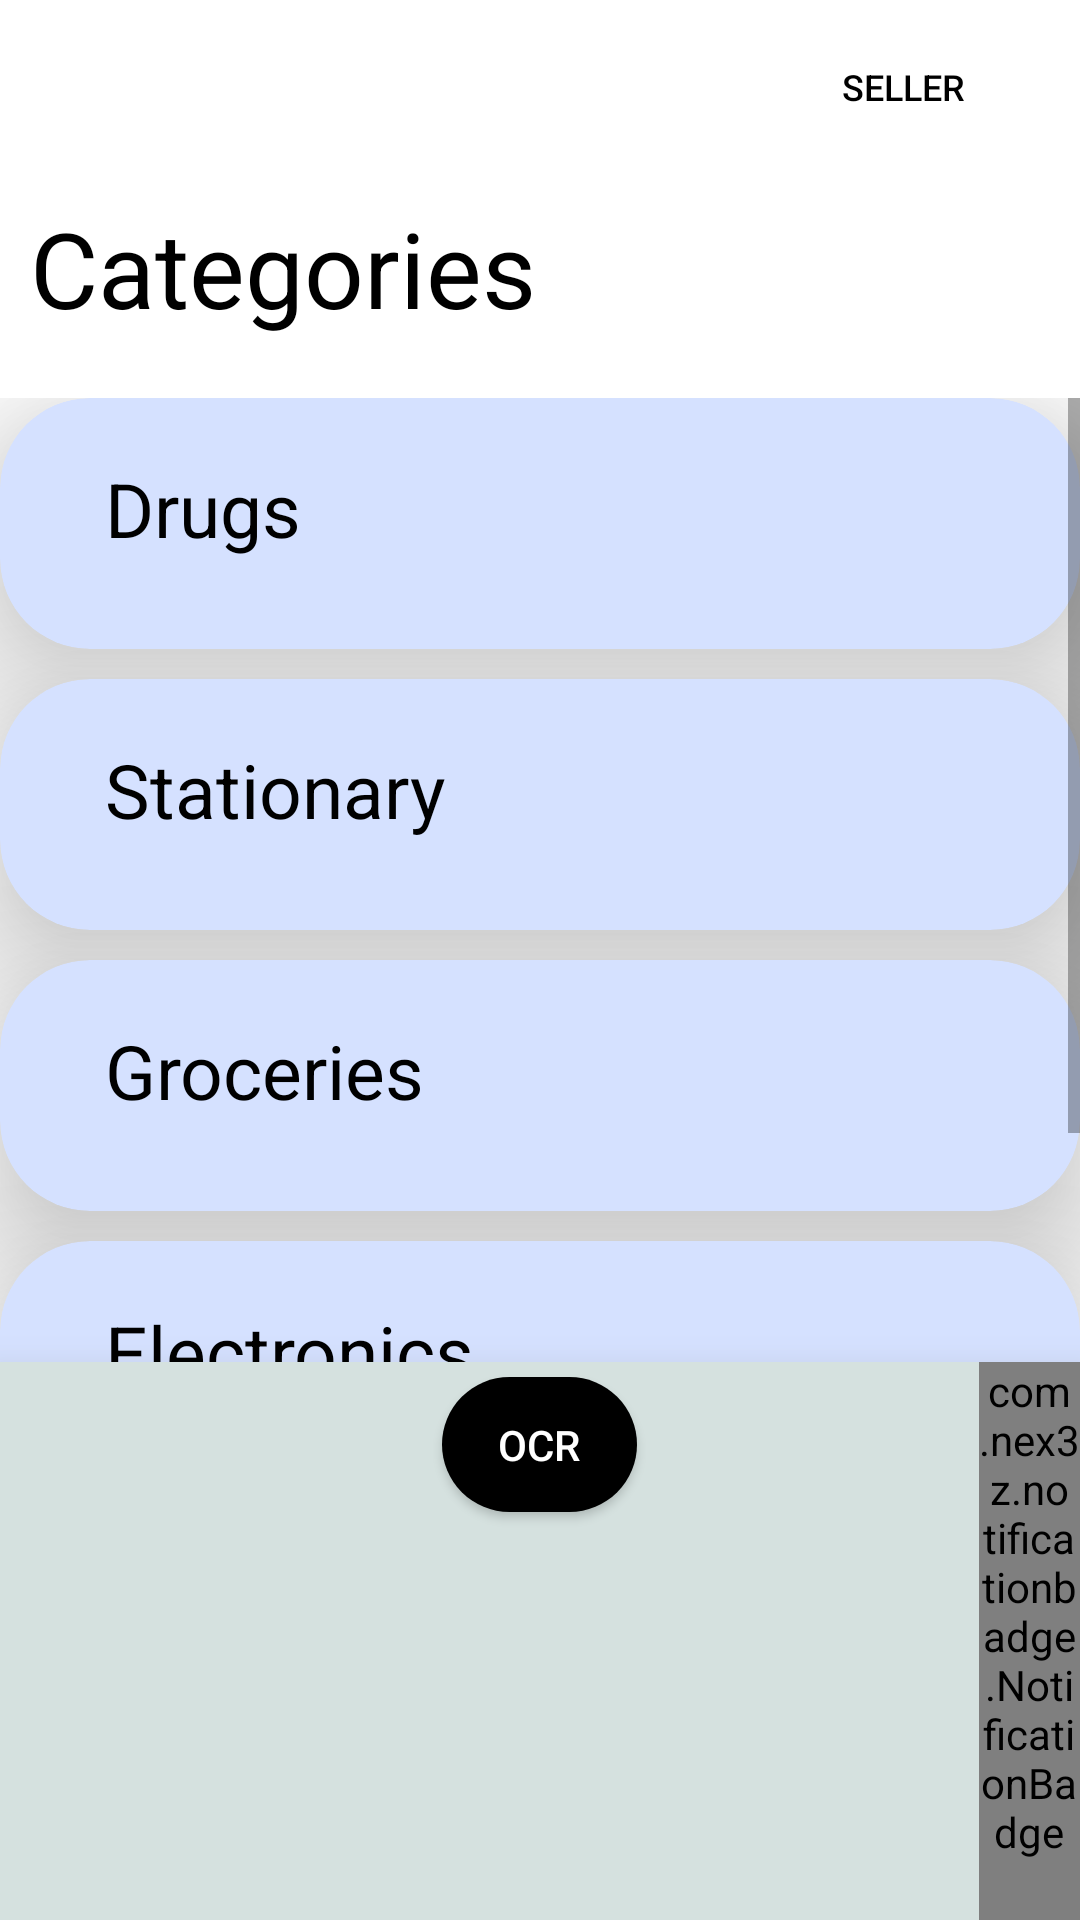

This screen was rendered from an Android layout file. Write that file and the resources it references.
<!-- AndroidManifest.xml: application theme Theme.CornerShop -->
<!-- res/layout/activity_home.xml -->
<?xml version="1.0" encoding="utf-8"?>
<RelativeLayout
    xmlns:android="http://schemas.android.com/apk/res/android"
    xmlns:app="http://schemas.android.com/apk/res-auto"
    xmlns:tools="http://schemas.android.com/tools"
    android:layout_width="match_parent"
    android:layout_height="match_parent"
    tools:context=".Home">

    <Button
        android:id="@+id/toggleSellerProf"
        android:layout_width="wrap_content"
        android:layout_height="wrap_content"
        android:layout_alignParentEnd="true"
        android:backgroundTint="@color/white"
        android:layout_marginTop="5dp"
        android:text="Seller"
        android:textSize="12dp"
        android:textColor="@color/black"
        android:elevation="10dp"
        android:enabled="false"
        android:layout_marginRight="15dp" />

    <TextView
        android:id="@+id/title"
        android:layout_width="match_parent"
        android:layout_height="wrap_content"
        android:layout_marginLeft="10dp"
        android:layout_marginTop="?actionBarSize"
        android:paddingTop="10dp"
        android:layout_marginBottom="20dp"
        android:text="Categories"
        android:textColor="@color/black"
        android:textSize="35dp" />

    <ScrollView
        android:layout_below="@id/title"
        android:id="@+id/categoryBlock"
        android:layout_width="match_parent"
        android:layout_height="match_parent"
        android:paddingBottom="60dp"
        >
        <RelativeLayout
            android:layout_width="match_parent"
            android:layout_height="wrap_content">
            <androidx.cardview.widget.CardView
                android:id="@+id/cardDrugs"
                android:layout_width="match_parent"
                android:layout_height="wrap_content"
                app:cardCornerRadius="30dp"
                app:cardBackgroundColor="#D5E1FF"
                app:cardElevation="30dp"
                >
        <TextView
            android:id="@+id/DrugsCat"
            android:layout_width="match_parent"
            android:layout_height="wrap_content"
            android:text="Drugs"
            android:padding="20dp"
            android:textSize="25dp"
            android:layout_marginBottom="10dp"
            android:textColor="@color/black"
            android:layout_marginLeft="15dp"
            />

        </androidx.cardview.widget.CardView>

            <androidx.cardview.widget.CardView
                android:id="@+id/cardStationary"
                android:layout_width="match_parent"
                android:layout_height="wrap_content"
                android:layout_marginTop="10dp"
                app:cardCornerRadius="30dp"
                android:layout_below="@id/cardDrugs"
                app:cardBackgroundColor="#D5E1FF"
                app:cardElevation="30dp"
                >
        <TextView
            android:id="@+id/StationaryCat"
            android:layout_width="match_parent"
            android:layout_height="wrap_content"
            android:text="Stationary"
            android:padding="20dp"
            android:textSize="25dp"
            android:layout_marginBottom="10dp"
            android:textColor="@color/black"
            android:layout_marginLeft="15dp"
            />
            </androidx.cardview.widget.CardView>

            <androidx.cardview.widget.CardView
                android:id="@+id/cardGroceries"
                android:layout_width="match_parent"
                android:layout_height="wrap_content"
                android:layout_marginTop="10dp"
                app:cardCornerRadius="30dp"
                android:layout_below="@id/cardStationary"
                app:cardBackgroundColor="#D5E1FF"
                app:cardElevation="30dp"
                >
            <TextView
                android:id="@+id/GroceriesCat"
                android:layout_width="match_parent"
                android:layout_height="wrap_content"
                android:text="Groceries"
                android:padding="20dp"
                android:textSize="25dp"
                android:layout_marginBottom="10dp"
                android:textColor="@color/black"
                android:layout_marginLeft="15dp"
                />
            </androidx.cardview.widget.CardView>

            <androidx.cardview.widget.CardView
                android:id="@+id/cardElectronics"
                android:layout_width="match_parent"
                android:layout_height="wrap_content"
                android:layout_marginTop="10dp"
                app:cardCornerRadius="30dp"
                android:layout_below="@id/cardGroceries"
                app:cardBackgroundColor="#D5E1FF"
                app:cardElevation="30dp"
                >
            <TextView
                android:id="@+id/ElectronicsCat"
                android:layout_width="match_parent"
                android:layout_height="wrap_content"
                android:padding="20dp"
                android:layout_below="@id/GroceriesCat"
                android:text="Electronics"
                android:textSize="25dp"
                android:textColor="@color/black"
                android:layout_marginLeft="15dp"
                android:layout_marginBottom="10dp"
                />
            </androidx.cardview.widget.CardView>

            <androidx.cardview.widget.CardView
                android:id="@+id/cardClothes"
                android:layout_width="match_parent"
                android:layout_height="wrap_content"
                android:layout_marginTop="10dp"
                app:cardCornerRadius="30dp"
                android:layout_below="@id/cardElectronics"
                app:cardBackgroundColor="#D5E1FF"
                app:cardElevation="30dp"
                >

            <TextView
                android:id="@+id/ClothesCat"
                android:layout_width="match_parent"
                android:layout_height="wrap_content"
                android:text="Clothes"
                android:padding="20dp"
                android:layout_below="@id/ElectronicsCat"
                android:textSize="25dp"
                android:layout_marginBottom="10dp"
                android:textColor="@color/black"
                android:layout_marginLeft="15dp"
                />
            </androidx.cardview.widget.CardView>

            <androidx.cardview.widget.CardView
                android:id="@+id/cardCosmetics"
                android:layout_width="match_parent"
                android:layout_height="wrap_content"
                android:layout_below="@id/cardClothes"
                android:layout_marginTop="10dp"
                app:cardBackgroundColor="#D5E1FF"
                app:cardCornerRadius="30dp"
                app:cardElevation="30dp">

                <TextView
                    android:id="@+id/CosmeticsCat"
                    android:layout_width="match_parent"
                    android:layout_height="wrap_content"
                    android:layout_below="@id/ClothesCat"
                    android:layout_marginLeft="15dp"
                    android:layout_marginBottom="10dp"
                    android:padding="20dp"
                    android:text="Cosmetics"
                    android:textColor="@color/black"
                    android:textSize="25dp" />
            </androidx.cardview.widget.CardView>

            <androidx.cardview.widget.CardView
                android:id="@+id/cardHealth"
                android:layout_width="match_parent"
                android:layout_height="wrap_content"
                android:layout_marginTop="10dp"
                app:cardCornerRadius="30dp"
                android:layout_below="@id/cardCosmetics"
                app:cardBackgroundColor="#D5E1FF"
                app:cardElevation="30dp"
                >

                <TextView
                    android:id="@+id/HEALTHandHYGIENECat"
                    android:layout_width="match_parent"
                    android:layout_height="wrap_content"
                    android:layout_below="@id/CosmeticsCat"
                    android:layout_marginLeft="15dp"
                    android:layout_marginBottom="10dp"
                    android:padding="20dp"
                    android:text="@string/health_hygiene"
                    android:textColor="@color/black"
                    android:textSize="25dp" />
            </androidx.cardview.widget.CardView>

            <androidx.cardview.widget.CardView
                android:id="@+id/cardBevarage"
                android:layout_width="match_parent"
                android:layout_height="wrap_content"
                android:layout_marginTop="10dp"
                app:cardCornerRadius="30dp"
                android:layout_below="@id/cardHealth"
                app:cardBackgroundColor="#D5E1FF"
                app:cardElevation="30dp"
                >

            <TextView
                android:id="@+id/BevarageCat"
                android:layout_width="match_parent"
                android:layout_height="wrap_content"
                android:layout_below="@id/HEALTHandHYGIENECat"
                android:text="Bevarage"
                android:textSize="25dp"
                android:padding="20dp"
                android:textColor="@color/black"
                android:layout_marginLeft="15dp"
                android:layout_marginBottom="10dp"
                />
            </androidx.cardview.widget.CardView>
            <androidx.cardview.widget.CardView
                android:id="@+id/cardFood"
                android:layout_width="match_parent"
                android:layout_height="wrap_content"
                android:layout_marginTop="10dp"
                app:cardCornerRadius="30dp"
                android:layout_below="@id/cardBevarage"
                app:cardBackgroundColor="#D5E1FF"
                app:cardElevation="30dp"
                >
            <TextView
                android:id="@+id/FOODandSNACKS"
                android:layout_width="match_parent"
                android:layout_height="wrap_content"
                android:text="@string/food_snacks"
                android:layout_below="@id/BevarageCat"
                android:textSize="25dp"
                android:padding="20dp"
                android:layout_marginBottom="10dp"
                android:textColor="@color/black"
                android:layout_marginLeft="15dp"
                />

            </androidx.cardview.widget.CardView>

            <androidx.cardview.widget.CardView
                android:id="@+id/cardOthers"
                android:layout_width="match_parent"
                android:layout_height="wrap_content"
                android:layout_marginTop="10dp"
                app:cardCornerRadius="30dp"
                android:layout_below="@id/cardFood"
                app:cardBackgroundColor="#D5E1FF"
                app:cardElevation="30dp"
                >

            <TextView
                android:id="@+id/otherssCat"
                android:layout_width="match_parent"
                android:layout_height="wrap_content"
                android:layout_below="@id/FOODandSNACKS"
                android:text="Others"
                android:padding="20dp"
                android:textSize="25dp"
                android:textColor="@color/black"
                android:layout_marginLeft="15dp"
                android:layout_marginBottom="10dp"
                />
            </androidx.cardview.widget.CardView>
        </RelativeLayout>
    </ScrollView>

    <include layout="@layout/activity_bottom_bar"/>

</RelativeLayout>
<!-- res/layout/activity_bottom_bar.xml (included above) -->
<?xml version="1.0" encoding="utf-8"?>
<RelativeLayout xmlns:android="http://schemas.android.com/apk/res/android"
    android:layout_width="match_parent"
    android:layout_height="wrap_content"
    xmlns:app="http://schemas.android.com/apk/res-auto"
    xmlns:tools="http://schemas.android.com/tools"
    android:layout_alignParentBottom="true"
    android:background="@color/Background"
    android:elevation="16dp"
    android:gravity="center_horizontal"
    android:orientation="horizontal"
    >

    <ImageView
        android:id="@+id/notiClick"
        android:layout_width="46dp"
        android:layout_height="36dp"
        android:layout_marginTop="10dp"
        android:layout_marginRight="100dp"
        android:layout_alignParentStart="true"
        android:src="@drawable/ic_notification_icon"
        android:layout_marginLeft="10dp"
        />

    <Button
        android:id="@+id/ocrClick"
        android:layout_width="65dp"
        android:layout_height="45dp"
        android:layout_centerHorizontal="true"
        android:layout_marginTop="5dp"
        android:layout_marginBottom="5dp"
        android:background="@drawable/custom_button"
        android:text="@string/ocr"
        android:textColor="@color/white" />


    <ImageView
        android:id="@+id/cartClick"
        android:layout_width="47dp"
        android:layout_height="37dp"
        android:layout_alignParentEnd="true"
        android:layout_marginTop="10dp"
        android:layout_marginRight="10dp"
        android:src="@drawable/ic_cart_icon" />

    <com.nex3z.notificationbadge.NotificationBadge
        android:id="@+id/notiBadge"
        android:layout_width="wrap_content"
        android:layout_height="wrap_content"
        android:layout_marginLeft="-34dp"
        android:layout_toRightOf="@id/cartClick"
        android:paddingBottom="20dp" />

</RelativeLayout>
<!-- resources referenced by this layout -->
<resources>
  <color name="Background">#D5E1DF</color>
  <color name="black">#FF000000</color>
  <color name="white">#FFFFFFFF</color>
  <!-- drawable custom_button (drawable) -->
  <?xml version="1.0" encoding="utf-8"?>
  <shape xmlns:android="http://schemas.android.com/apk/res/android"
      android:shape="rectangle"
      >
  
      <solid
          android:color="#000000"/>
      <corners
          android:radius="999dp"/>
  
  
  </shape>
  <string name="food_snacks">FOOD &amp; SNACKS</string>
  <string name="health_hygiene">HEALTH &amp; HYGIENE</string>
  <string name="ocr">OCR</string>
  <style name="Theme.CornerShop" parent="Theme.MaterialComponents.DayNight.NoActionBar">
          
          <item name="colorPrimary">@color/purple_500</item>
          <item name="colorPrimaryVariant">@color/purple_700</item>
          <item name="colorOnPrimary">@color/white</item>
          
          <item name="colorSecondary">@color/teal_200</item>
          <item name="colorSecondaryVariant">@color/teal_700</item>
          <item name="colorOnSecondary">@color/black</item>
          
          <item name="android:statusBarColor" tools:targetApi="l">?attr/colorPrimaryVariant</item>
          
          <item name="android:windowFullscreen">true</item>
          <item name="android:windowActivityTransitions">true</item>
          <item name="android:windowContentTransitions">true</item>
      </style>
  <color name="purple_500">#FF6200EE</color>
  <color name="purple_700">#FF3700B3</color>
  <color name="teal_200">#FF03DAC5</color>
  <color name="teal_700">#FF018786</color>
</resources>
